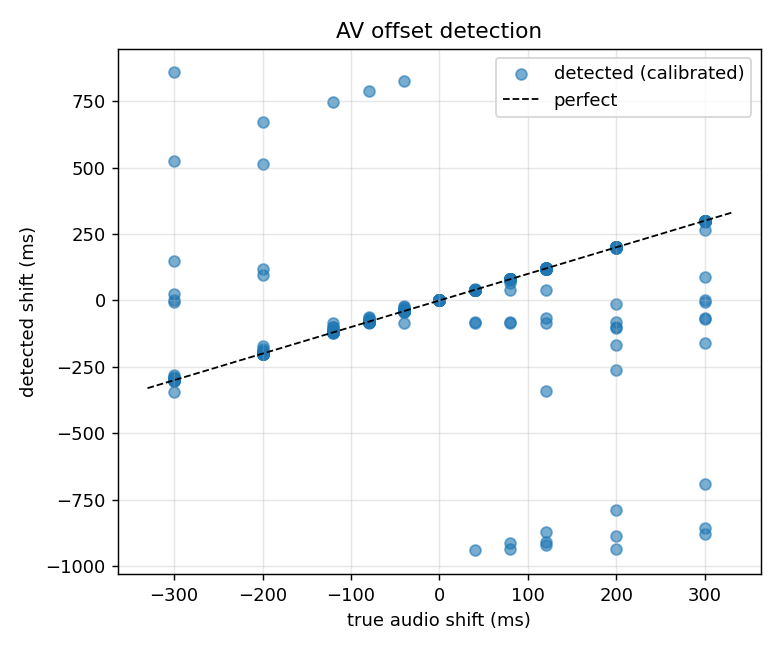

Source data for this figure (header and first rows):
clip, true_shift_ms, detected_ms, raw_error_ms, calibrated_error_ms, after_correction_ms, confidence, peak_corr, face_frames
actor3_kids_are2, 0, 85.3, 85.3, 0.0, 0.0, 3.87, 0.461, 175/175
actor3_kids_are2, -300, -214.5, 85.5, 0.1, -0.1, 3.66, 0.451, 175/175
actor3_kids_are2, -200, -114.3, 85.7, 0.4, -0.4, 4.0, 0.456, 175/175
actor3_kids_are2, -120, -34.5, 85.5, 0.2, -0.2, 4.14, 0.455, 175/175
actor3_kids_are2, -80, 5.0, 85.0, -0.3, 0.3, 4.17, 0.459, 175/175
actor3_kids_are2, -40, 45.5, 85.5, 0.1, -0.1, 4.07, 0.461, 175/175
actor3_kids_are2, 40, 125.3, 85.3, -0.0, 0.0, 3.75, 0.46, 175/175
actor3_kids_are2, 80, 165.3, 85.3, -0.1, 0.1, 3.65, 0.46, 175/175
actor3_kids_are2, 120, 205.5, 85.5, 0.2, -0.2, 3.51, 0.461, 175/175
actor3_kids_are2, 200, 285.4, 85.4, 0.1, -0.1, 3.21, 0.46, 175/175
actor3_kids_are2, 300, 385.5, 85.5, 0.2, -0.2, 2.93, 0.461, 175/175
actor3_kids_are_1, 0, 70.8, 70.8, 0.0, 0.0, 4.84, 0.529, 162/162
actor3_kids_are_1, -300, -229.2, 70.8, 0.1, -0.1, 5.38, 0.51, 162/162
actor3_kids_are_1, -200, -129.5, 70.5, -0.3, 0.3, 4.96, 0.514, 162/162
actor3_kids_are_1, -120, -49.4, 70.6, -0.2, 0.2, 5.28, 0.524, 162/162
actor3_kids_are_1, -80, -9.5, 70.5, -0.3, 0.3, 5.13, 0.526, 162/162
actor3_kids_are_1, -40, 30.7, 70.7, -0.0, 0.0, 4.94, 0.527, 162/162
actor3_kids_are_1, 40, 110.8, 70.8, 0.0, -0.0, 4.85, 0.528, 162/162
actor3_kids_are_1, 80, 150.9, 70.9, 0.1, -0.1, 4.86, 0.531, 162/162
actor3_kids_are_1, 120, 190.6, 70.6, -0.2, 0.2, 4.83, 0.531, 162/162
actor3_kids_are_1, 200, 270.8, 70.8, -0.0, 0.0, 4.62, 0.531, 162/162
actor3_kids_are_1, 300, 370.7, 70.7, -0.1, 0.1, 3.91, 0.531, 162/162
actor4_kids_are, 0, 94.6, 94.6, 0.0, 0.0, 3.43, 0.375, 140/140
actor4_kids_are, -300, -205.4, 94.6, -0.0, 0.0, 3.05, 0.362, 140/140
actor4_kids_are, -200, -106.5, 93.5, -1.1, 1.1, 4.03, 0.373, 140/140
actor4_kids_are, -120, -26.3, 93.7, -0.9, 0.9, 4.36, 0.375, 140/140
actor4_kids_are, -80, 14.4, 94.4, -0.2, 0.2, 3.99, 0.376, 140/140
actor4_kids_are, -40, 54.7, 94.7, 0.1, -0.1, 3.63, 0.375, 140/140
actor4_kids_are, 40, 133.5, 93.5, -1.1, 1.1, 3.62, 0.377, 140/140
actor4_kids_are, 80, 174.1, 94.1, -0.4, 0.4, 3.72, 0.376, 140/140
actor4_kids_are, 120, 214.2, 94.2, -0.4, 0.4, 3.55, 0.377, 140/140
actor4_kids_are, 200, 294.5, 94.5, -0.1, 0.1, 3.48, 0.375, 140/140
actor4_kids_are, 300, 393.9, 93.9, -0.7, 0.7, 3.11, 0.376, 140/140
df3ecd065bab5f749346c3752c6359cf, 0, 64.7, 64.7, 0.0, 0.0, 3.64, 0.48, 143/143
df3ecd065bab5f749346c3752c6359cf, -300, -234.9, 65.1, 0.4, -0.4, 3.61, 0.462, 143/143
df3ecd065bab5f749346c3752c6359cf, -200, -134.9, 65.1, 0.3, -0.3, 3.19, 0.469, 143/143
df3ecd065bab5f749346c3752c6359cf, -120, -55.4, 64.6, -0.2, 0.2, 3.71, 0.478, 143/143
df3ecd065bab5f749346c3752c6359cf, -80, -15.0, 65.0, 0.2, -0.2, 3.78, 0.48, 143/143
df3ecd065bab5f749346c3752c6359cf, -40, 25.1, 65.1, 0.3, -0.3, 3.63, 0.481, 143/143
df3ecd065bab5f749346c3752c6359cf, 40, 104.8, 64.8, 0.1, -0.1, 3.49, 0.48, 143/143
df3ecd065bab5f749346c3752c6359cf, 80, 144.9, 64.9, 0.2, -0.2, 3.15, 0.48, 143/143
df3ecd065bab5f749346c3752c6359cf, 120, 184.8, 64.8, 0.1, -0.1, 3.1, 0.48, 143/143
df3ecd065bab5f749346c3752c6359cf, 200, 265.0, 65.0, 0.3, -0.3, 3.05, 0.48, 143/143
df3ecd065bab5f749346c3752c6359cf, 300, 364.8, 64.8, 0.1, -0.1, 2.68, 0.48, 143/143
kids_are_cut, 0, 382.3, 382.3, 0.0, 0.0, 3.72, 0.398, 126/126
kids_are_cut, -300, 408.0, 708.0, 325.7, -325.7, 3.54, 0.494, 126/126
kids_are_cut, -200, 500.0, 700.0, 317.7, -317.7, 3.89, 0.497, 126/126
kids_are_cut, -120, 262.3, 382.3, 0.1, -0.1, 3.7, 0.394, 126/126
kids_are_cut, -80, 302.1, 382.1, -0.2, 0.2, 3.64, 0.397, 126/126
kids_are_cut, -40, 342.1, 382.1, -0.1, 0.1, 3.67, 0.397, 126/126
kids_are_cut, 40, 422.3, 382.3, 0.1, -0.1, 3.97, 0.398, 126/126
kids_are_cut, 80, 462.2, 382.2, -0.0, 0.0, 4.27, 0.398, 126/126
kids_are_cut, 120, 500.0, 380.0, -2.3, 2.3, 4.33, 0.396, 126/126
kids_are_cut, 200, 283.7, 83.7, -298.5, 298.5, 2.35, 0.225, 126/126
kids_are_cut, 300, 384.8, 84.8, -297.4, 297.4, 2.49, 0.226, 126/126
ash_dogs_are_hitting, 0, 135.6, 135.6, 0.0, 0.0, 4.14, 0.505, 147/147
ash_dogs_are_hitting, -300, -163.3, 136.7, 1.0, -1.0, 3.93, 0.484, 147/147
ash_dogs_are_hitting, -200, -63.2, 136.8, 1.2, -1.2, 3.82, 0.501, 147/147
ash_dogs_are_hitting, -120, 17.0, 137.0, 1.4, -1.4, 3.87, 0.5, 147/147
ash_dogs_are_hitting, -80, 56.3, 136.3, 0.7, -0.7, 4.04, 0.504, 147/147
... 237 more rows
